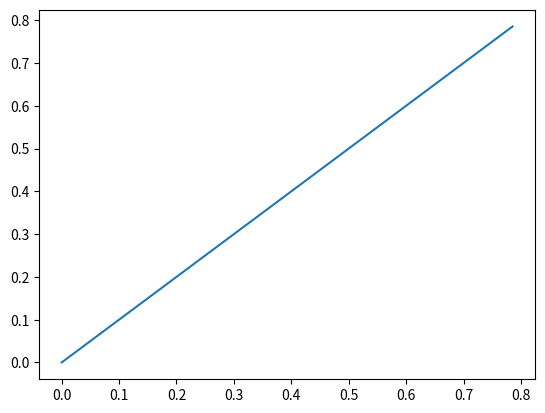

The matplotlib source for this figure: (Note: this script raises an exception after producing the figure.)
import numpy as np
import math
import matplotlib.pyplot as plt
from time import time

def dn_sin(n):
    '''
    if n%2:
        if(n/2)%2:
            return -np.sin(0)
        else:
            return np.sin(0)
    else:
        if ((n+1)/2)%2:
            return np.cos(0)
        else:
            return -np.cos(0)

    '''
    if n%2:
        return (-1)**((((n-1)/2)%2))*np.cos(0)
    else:
        return (-1)**((n/2)%2)*np.sin(0)
    

def factorial(n):
    if n < 0:
        raise ValueError
    if n == 1 or n == 0:
        return 1
    res = 1
    for i in range(1,n+1):
        res *= i
    return res


def helper(x,n):
    if n <= 0 :
        return x
    if x == 0:
        return 0
    return helper(x, n-1)+(-1)**n*x**(2*n+1)/np.math.factorial(2*n+1)

def taylor_sin(x, n):
    if n < 2:
        raise ValueError
    n = int(n/2)-1
    return helper(x,n)


def measure_diff(ary1,ary2):
    #res = abs(max(ary1)-max(ary2))
    res = np.linalg.norm(np.array(ary1)-np.array(ary2))
    return res


def create2Dmapping(w,h,Real_L, Real_H, Img_L, Img_H, max_iters, upper_bound):
    Real_val = np.linspace(Real_L, Real_H, w)
    Img_val = np.linspace(Img_L, Img_H, h)
    graph = np.ones((h,w), dtype = np.float32)
    graph_iter = 256*np.ones((h,w), dtype = np.float32)
    for x in range(w):
        for y in range(h):
            c = np.complex64(Real_val[x] + Img_val[y]*1j)
            z = np.complex64(0)
            for i in range(max_iters):
                z = z**2 + c
                if np.abs(z) > upper_bound:
                    graph[y,x] = 0
                    graph_iter[y,x] = i
                    break
    return graph, graph_iter

def save_graph(graph):
    fig = plt.figure()
    plt.imshow(graph,extent=(-2,2,-2,2))
    plt.xlabel('x')
    plt.ylabel('y')
    plt.colorbar()
    plt.savefig('binarymap.png',dpi=fig.dpi)

def mandelbrot(cx,cy,dist,itrs):
    w = len(cx)
    h = len(cy)
    graph_iter = 256*np.ones((h,w),dtype = np.float32)
    graph = np.ones((h,w), dtype= np.float32)
    for x in range(w):
        for y in range(h):
            res  = escape(cx[x],cy[y],dist,itrs)
            graph_iter[y,x] = res
            if res >= 256:
                graph[y,x] = 0
    save_graph(graph)
    return graph_iter
    
def escape(cx, cy, dist, itrs, x0=0, y0=0):
    c = np.complex64(cx + cy*1j) 
    z = np.complex64(x0 + y0*1j)
    for i in range(itrs):
        z = z**2+c
        if np.abs(z) > dist:
            return i
    return itrs



def problem5_new():
    w = 512
    h = 512
    cx = np.linspace(-2,2,w)
    cy = np.linspace(-2,2,h)
    dist = 2.5
    itrs = 256
    t = time()
    graph_iter = mandelbrot(cx,cy,dist,itrs)
    graph_time = time()-t
    print('total constructing graph time = {} seconds'.format(graph_time))
    fig = plt.figure()
    plt.imshow(graph_iter,extent=(-2,2,-2,2))
    plt.xlabel('x')
    plt.ylabel('y')
    plt.colorbar()
    plt.savefig('itrsmap.png', dpi=fig.dpi)


def problem5():
    t = time()
    graph, graph_iter = create2Dmapping(512,512,-2,2,-2,2,256,2.5)
    graph_time= time()-t
    fig= plt.figure()
    plt.imshow(graph, extent = (-2,2,-2,2))
    plt.xlabel('x')
    plt.ylabel('y')
    plt.colorbar()
    plt.savefig('binarymap.png', dpi=fig.dpi)
    

    fig = plt.figure()
    plt.imshow(graph_iter, extent=(-2,2,-2,2))
    plt.xlabel('x')
    plt.ylabel('y')
    plt.colorbar()
    plt.savefig('iter.png', dpi = fig.dpi)
    
    

if __name__ == '__main__':
    # Problem 2/3
    plt.figure()
    start_order = 2
    end_order = 16
    order_num = (end_order - start_order)/2 +1
    x = np.linspace( 0, np.pi/4, 50, endpoint = True)
    for n in range(start_order,end_order,2):
        temp = [0]*len(x)
        for i in range(len(x)):
            temp[i] = taylor_sin(x[i],n)
        plt.plot(x,temp, label = 'order of {}'.format(n))
    
    temp = [0]*len(x)
    for i in range(len(x)):
        temp[i] = np.sin(x[i])
    plt.plot(x, temp, label= 'sin function')
    plt.xlabel('x')
    plt.ylabel('y')
    plt.legend()
    plt.show()
    # Problem 4 - a 
    plt.figure()
    sin_array = temp
    diff_array = []
    for n in range(start_order, end_order, 2):
        truncated = [0]*len(x)
        for i in range(len(x)):
            truncated[i]= taylor_sin(x[i],n)
        diff = measure_diff(truncated,sin_array)
        diff_array.append(diff)
    order = np.linspace(start_order,end_order,order_num-1 ,endpoint = False)
    plt.plot(order, diff_array)
    plt.xlabel('order')
    plt.ylabel('infinity norm error')
    plt.title('')
    plt.show()
    # Problem 4 - b
    
    for i in range(len(diff_array)):
        if diff_array[i] < 1e-2:
            print('order of {} is enough for truncated error under 1e-2'.format(order[i]))
            break
    # Problem 5
    problem5_new()
